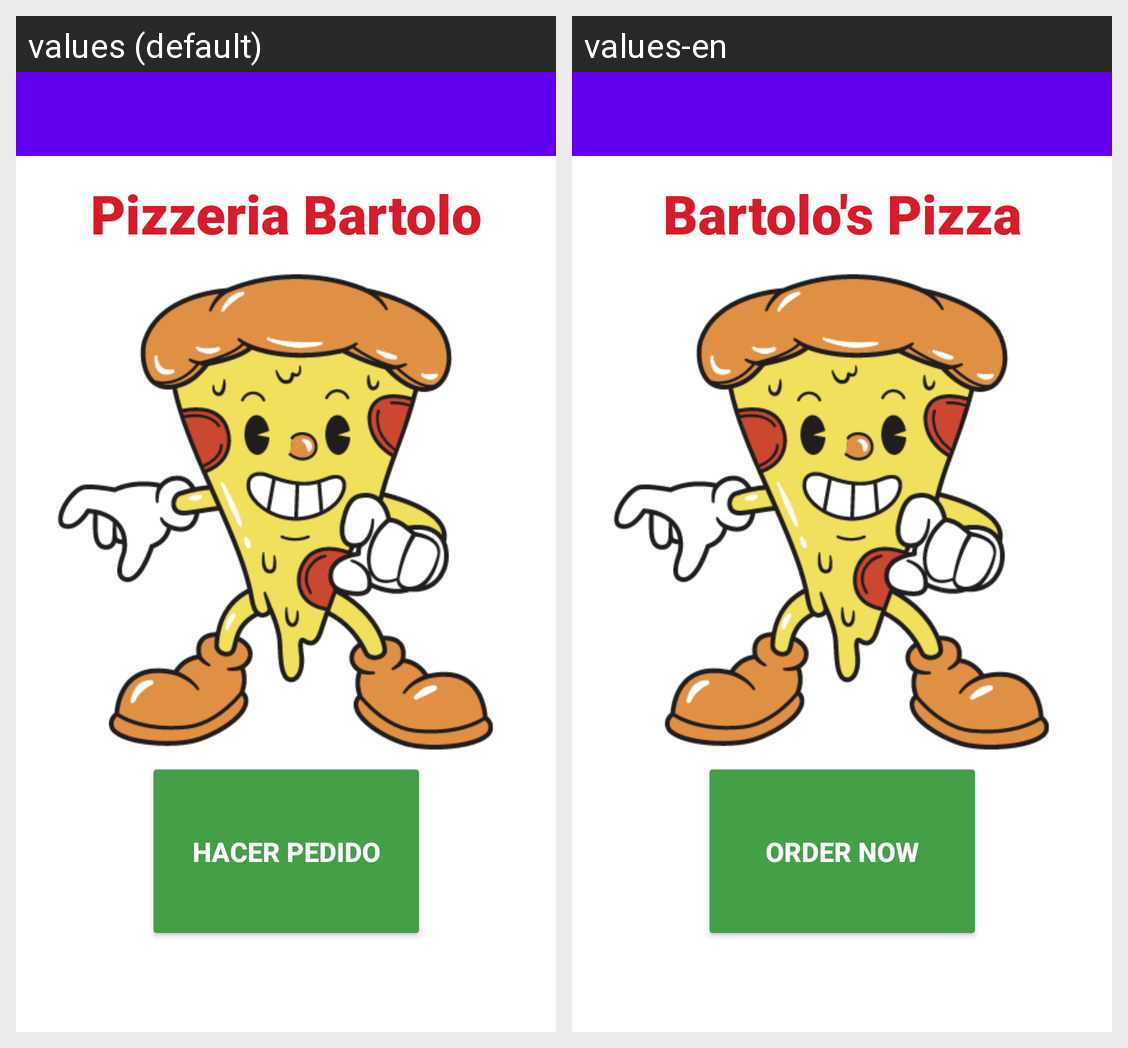

For this localized Android screen grid, give each drawn string resource with its value in every locale shown.
Android screen res/layout/activity_main.xml rendered under 2 locales, left to right: values (default), values-en. Device: Nexus 5 (rendered at 1080×1920; each locale shown at half size, 540×960, under a caption strip naming it); theme Theme.PedidoPizzeria.NoActionBar.
Strings drawn on this screen, with the default value and each locale's value (text and hints the layout hard-codes, and strings that could not be matched under every locale, appear in the picture but are not listed):

hacer_pedido
  values: Hacer Pedido
  values-en: Order Now

pizzeria_bartolo
  values: Pizzeria Bartolo
  values-en: Bartolo's Pizza
